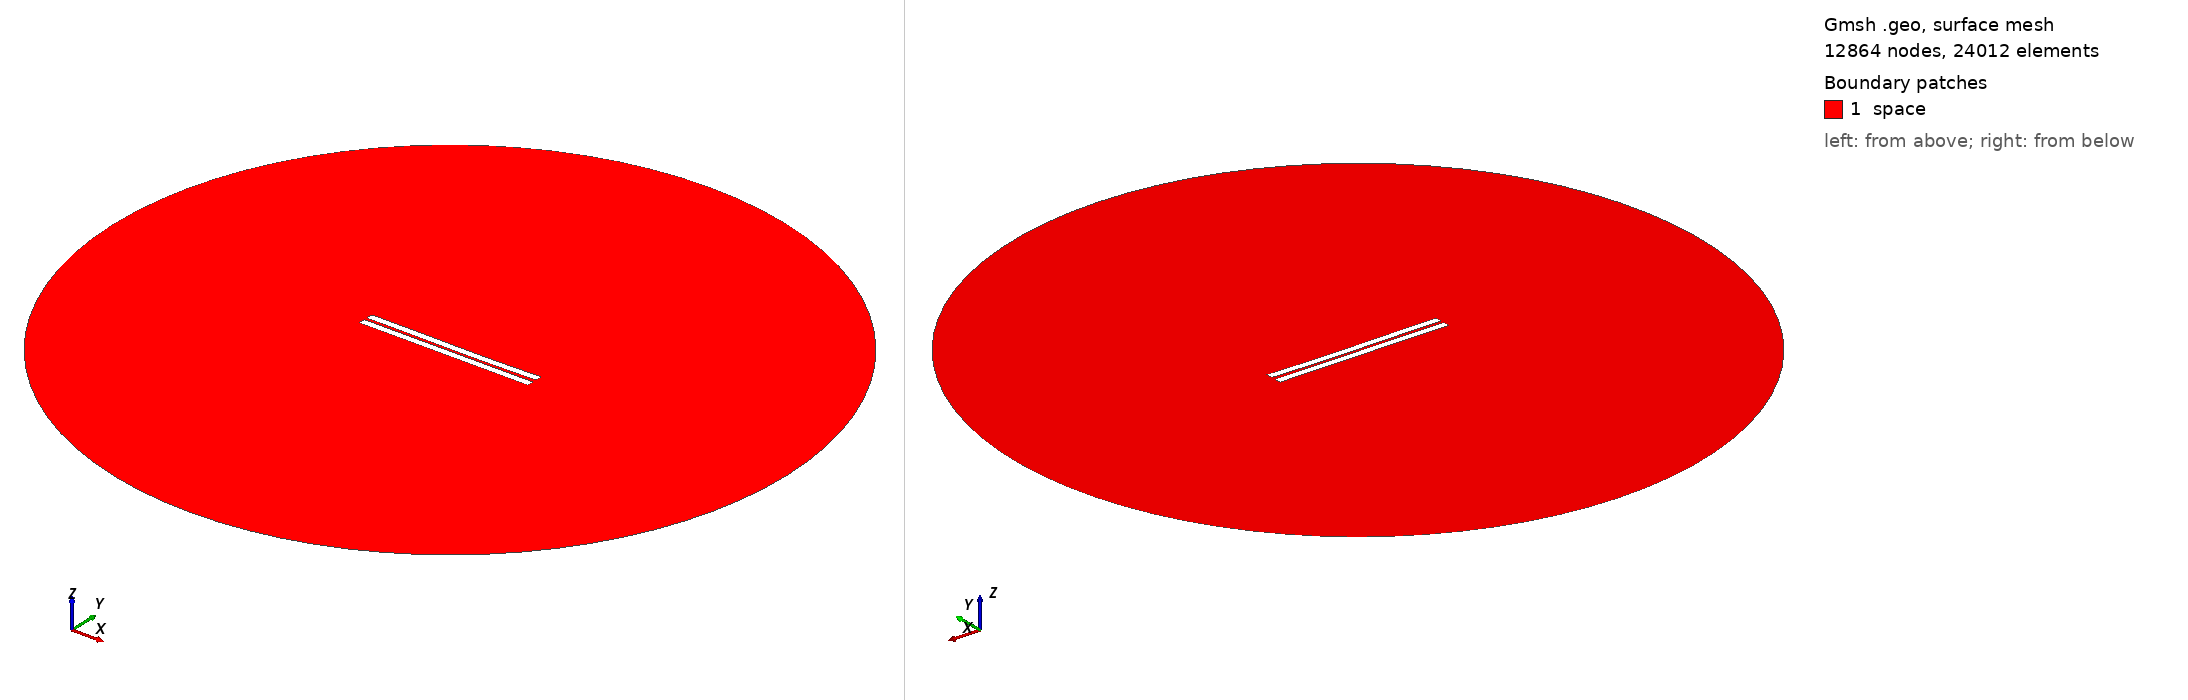

Gmsh geometry script, surface-meshed: 12864 nodes, 24012 surface elements. Boundary patches (legend numbers): 1 space. Left view from above one corner, right view from below the opposite corner. Legend entries are the model's physical surfaces. The drawing asked Gmsh for element sizes between 1% and 20% of the model's largest extent; the script's own settings can give other sizes.

=== 893.geo (drawn) ===
//---------------------------------------
// Geometry kernel
//---------------------------------------

SetFactory("OpenCASCADE");



//---------------------------------------
// Parameters of the geometry
//---------------------------------------

// Overetch of the upper plate
overetch = 0.0;

// Distance between the plates
distance = 1.75;

// Discretization over the x axis (for the deformation)
nx = 50; 

// Length of the plate
L = 100 - overetch; 

// Number of modes
n = 4; 

// 1st mode coefficient
coeff(1) = 0.0;
beta(1) = 0.596864 * 3.1415926535 / L;

// 2nd mode coefficient
coeff(2) = -0.15;
beta(2) = 1.49418 * 3.1415926535 / L;

// 3rd mode coefficient
coeff(3) = 0.07499999999999998;
beta(3) = 2.50025 * 3.1415926535 / L;

// 4th mode coefficient
coeff(4) = 0.0;
beta(4) = 3.49999 * 3.1415926535 / L;



//---------------------------------------
// Upper plate (deformed rectangle)
//---------------------------------------

// Coordiantes of the upper plate
xmin = -50;
xmax = 50 - overetch;

// Height of the upper plate
yheight = 4 - 2 * overetch;

// Indexes of the points
UpperID[] = {};
LowerID[] = {};
LeftID[] = {};
RightID[] = {};

// Point index
p = 1;

// Horizontal edges
For i In {1:nx}
    x = xmin + (i-1)*(xmax - xmin)/(nx-1);

    y_bottom = distance / 2 + overetch;
    For j In {1:n}
        C = (Cosh(beta(j)*L) + Cos(beta(j)*L)) / (Sinh(beta(j)*L) + Sin(beta(j)*L));
        y_bottom  = y_bottom + coeff(j) * (Cosh(beta(j)*(x+50)) - Cos(beta(j)*(x+50)) - C * (Sinh(beta(j)*(x+50)) - Sin(beta(j)*(x+50))));
    EndFor

    y_top = y_bottom + yheight;

    Point(p) = {x, y_top, 0, 1.0};
    UpperID[i] = p;
    p = p + 1;

    Point(p) = {x, y_bottom, 0, 1.0};
    LowerID[i] = p;
    p = p + 1;
EndFor

// Create point lists
UpperPts[] = {}; LowerPts[] = {};
For i In {1:nx}
  UpperPts[] += {UpperID[i]};
  LowerPts[] += {LowerID[i]};
EndFor

// Build splines
Spline(1) = {UpperPts[]};
Spline(2) = {LowerPts[]};
Line(3) = {LowerPts[nx-1], UpperPts[nx-1]};
Line(4) = {LowerPts[0], UpperPts[0]};

// Build the plane surface
Curve Loop(1) = {2, 3, -1, -4};
Plane Surface(1) = {1};



//---------------------------------------
// Lower plate (rectangle)
//---------------------------------------

// Vertices
Point(1001) = {-50, -1, 0, 1.0};
Point(1002) = { 50, -1, 0, 1.0};
Point(1003) = { 50,  -5, 0, 1.0};
Point(1004) = {-50,  -5, 0, 1.0};

// Edges
Line(5) = {1001, 1002};
Line(6) = {1002, 1003};
Line(7) = {1003, 1004};
Line(8) = {1004, 1001};

// Plane surface
Line Loop(2) = {5, 6, 7, 8};
Plane Surface(2) = {2}; 



//---------------------------------------
// Outer (fictious) boundary
//---------------------------------------

// Points
Point(1005) = {0, 0, 0};       // Center
Point(1006) = {200, 0, 0};     // Start point
Point(1007) = {0, 200, 0};     // 90 degrees
Point(1008) = {-200, 0, 0};    // 180 degrees
Point(1009) = {0, -200, 0};    // 270 degrees

// Circle arcs (each needs start, center, end)
Circle(9) = {1006, 1005, 1007};
Circle(10) = {1007, 1005, 1008};
Circle(11) = {1008, 1005, 1009};
Circle(12) = {1009, 1005, 1006};

// Plane surface for the entire domain
Curve Loop(3) = {9, 10, 11, 12};
Surface(3) = {3};

// Subtract the plates from the whole domain to obtain the actual domain where we want to solve the equations
BooleanDifference{ Surface{3}; Delete; }{ Surface{1}; Surface{2}; Delete; }




//---------------------------------------
// Transfinite Lines/Curves
//---------------------------------------

// Set the number of points on the boundaries
r = 7;

// Plates
Transfinite Curve {1, 2} = 50*r Using Progression 1;
Transfinite Curve {3, 4} = 2*r Using Progression 1;
Transfinite Line {5, 7} = 50*r Using Progression 1;
Transfinite Line {6, 8} = 2*r Using Progression 1;

// Outer boundary
Transfinite Line {9, 10, 11, 12} = 20 Using Progression 1;



//---------------------------------------
// Physical groups
//---------------------------------------                

// Physical curves (boundaries)
Physical Line("force_segment", 10) = {2};
Physical Line("upper_plate", 11) = {1, 3, 4};
Physical Line("lower_plate", 12) = {5, 6, 7, 8};
Physical Line("boundary", 20) = {9, 10, 11, 12};

// Physical Surfaces
Physical Surface("space", 30) = {3};



//---------------------------------------
// 6. Generate the Mesh
//---------------------------------------

// 2D mesh generation
Mesh 2;
